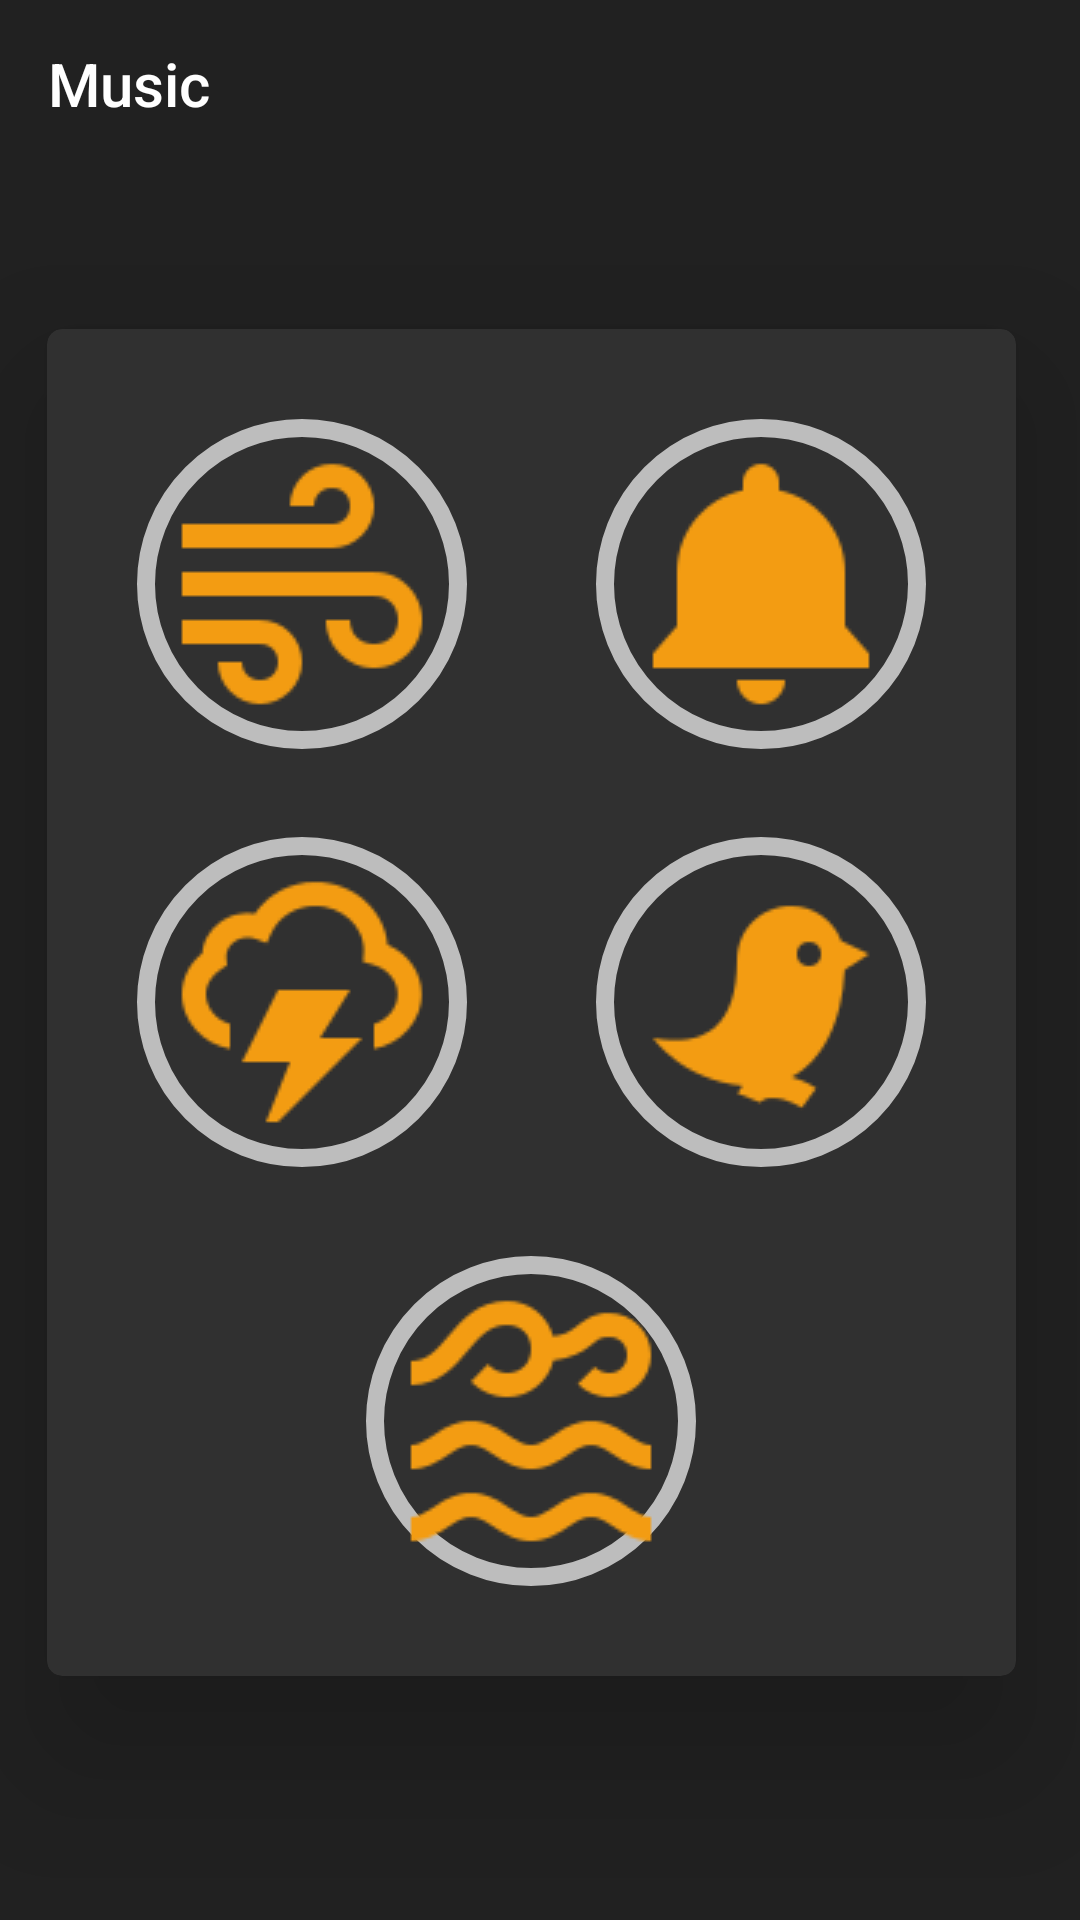

Produce the Android XML layout that renders to this screen, including the resource entries it uses.
<!-- AndroidManifest.xml: application theme AppTheme -->
<!-- res/layout/activity_music.xml -->
<?xml version="1.0" encoding="utf-8"?>
<android.support.constraint.ConstraintLayout xmlns:android="http://schemas.android.com/apk/res/android"
    xmlns:app="http://schemas.android.com/apk/res-auto"
    xmlns:tools="http://schemas.android.com/tools"
    android:layout_width="match_parent"
    android:layout_height="match_parent"
    android:background="@color/black"
    tools:context="com.gmail.sstr224a.transience.MusicActivity"
    tools:layout_editor_absoluteY="25dp">

    <android.support.v7.widget.Toolbar
        android:id="@+id/toolbar"
        android:layout_width="match_parent"
        android:layout_height="?android:attr/actionBarSize"
        android:background="@color/black"
        android:theme="@style/ThemeOverlay.AppCompat.Dark.ActionBar"
        app:title="Music"
        app:titleTextColor="@color/white" />

    <android.support.v7.widget.CardView
        android:layout_width="323dp"
        android:layout_height="449dp"
        android:layout_marginBottom="91dp"
        android:layout_marginEnd="47dp"
        android:layout_marginStart="41dp"
        android:layout_marginTop="63dp"
        app:cardBackgroundColor="@color/darker_grey"
        app:cardElevation="30dp"
        app:cardCornerRadius="5dp"
        app:layout_constraintBottom_toBottomOf="parent"
        app:layout_constraintEnd_toEndOf="parent"
        app:layout_constraintStart_toStartOf="parent"
        app:layout_constraintTop_toBottomOf="@+id/toolbar">

        <ImageButton
            android:id="@+id/water"
            android:layout_width="110dp"
            android:layout_height="110dp"
            android:layout_gravity="bottom|center"
            android:layout_margin="30dp"
            android:background="@drawable/roundedbutton"
            android:foreground="?android:attr/selectableItemBackground"
            android:onClick="startMusic"
            android:src="@drawable/waves"
            tools:layout_editor_absoluteX="155dp"
            tools:layout_editor_absoluteY="505dp" />

        <ImageButton
            android:id="@+id/thunder"
            android:layout_width="110dp"
            android:layout_height="110dp"
            android:layout_gravity="end|left"
            android:layout_margin="30dp"
            android:background="@drawable/roundedbutton"
            android:foreground="?android:attr/selectableItemBackground"
            android:onClick="startMusic"
            android:src="@drawable/air"
            tools:layout_editor_absoluteX="251dp"
            tools:layout_editor_absoluteY="338dp" />

        <ImageButton
            android:id="@+id/bell"
            android:layout_width="110dp"
            android:layout_height="110dp"
            android:layout_gravity="end|right"
            android:layout_margin="30dp"
            android:background="@drawable/roundedbutton"
            android:foreground="?android:attr/selectableItemBackground"
            android:onClick="startMusic"
            android:src="@drawable/bells"
            tools:layout_editor_absoluteX="40dp"
            tools:layout_editor_absoluteY="326dp" />

        <ImageButton
            android:id="@+id/rain"
            android:layout_width="110dp"
            android:layout_height="110dp"
            android:layout_gravity="center|start"
            android:layout_margin="30dp"
            android:background="@drawable/roundedbutton"
            android:foreground="?android:attr/selectableItemBackground"
            android:onClick="startMusic"
            android:src="@drawable/lightning"
            tools:layout_editor_absoluteX="252dp"
            tools:layout_editor_absoluteY="148dp" />

        <ImageButton
            android:id="@+id/birds"
            android:layout_width="110dp"
            android:layout_height="110dp"
            android:layout_gravity="center|end"
            android:layout_margin="30dp"
            android:background="@drawable/roundedbutton"
            android:foreground="?android:attr/selectableItemBackground"
            android:onClick="startMusic"
            android:src="@drawable/bird"
            tools:layout_editor_absoluteX="40dp"
            tools:layout_editor_absoluteY="148dp" />

    </android.support.v7.widget.CardView>

</android.support.constraint.ConstraintLayout>
<!-- resources referenced by this layout -->
<resources>
  <color name="black">#212121</color>
  <color name="darker_grey">#303030</color>
  <color name="white">#ffffff</color>
  <!-- drawable air: png bitmap (drawable, 2080 bytes) -->
  <!-- drawable bells: png bitmap (drawable, 1462 bytes) -->
  <!-- drawable bird: png bitmap (drawable, 1999 bytes) -->
  <!-- drawable lightning: png bitmap (drawable, 2812 bytes) -->
  <!-- drawable roundedbutton (drawable) -->
  <?xml version="1.0" encoding="utf-8"?>
  <selector xmlns:android="http://schemas.android.com/apk/res/android">
      <item android:state_pressed="false" >
   <shape
      android:shape="oval">
      <stroke
          android:width="6dp"
          android:color="#BDBDBD"/>
  
  </shape>
      </item>
  
      <item android:state_pressed="true" >
  
      <shape
          android:shape="oval">
          <solid
              android:width="6dp"
              android:color="#BDBDBD"/>
  
      </shape>
  
      </item>
  
  
  </selector>
  <!-- drawable waves: png bitmap (drawable, 2578 bytes) -->
  <style name="AppTheme" parent="Theme.AppCompat.Light.NoActionBar">
          
          <item name="colorPrimary">@color/black</item>
          <item name="colorPrimaryDark">@color/black</item>
          <item name="colorAccent">@color/colorAccent</item>
  
  
      </style>
  <color name="colorAccent">#FF4081</color>
</resources>
